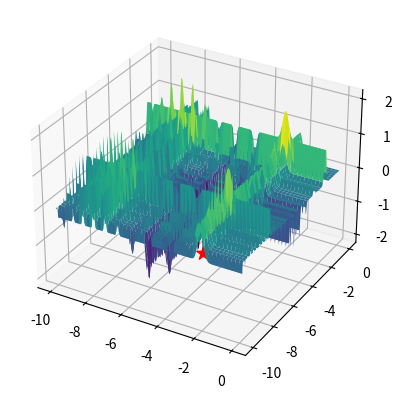
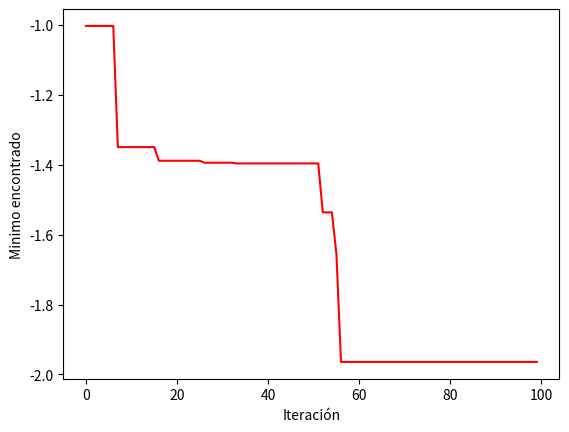

Generate these figures, in order, with matplotlib:
import numpy as np
import matplotlib.pyplot as plt

x_min = -10
x_max = 0
y_min = -10
y_max = 0

# Función a optimizar
def michalewicz(X):
    resultado = 0
    for i in range(len(X)):
        resultado -= np.sin(X[i]) * np.sin(((i + 1) * X[i]**2) / np.pi)**(2 * 10) # m=10
    return resultado

class immune():
    def __init__(self, iterations, population, mutation, cloneRate):
        self.iterations = iterations
        self.cells = [[np.random.uniform(x_min, x_max), np.random.uniform(y_min, y_max)] for i in range(population)]
        self.mutation = mutation
        self.cloneRate = cloneRate
        self.evolution = [],[]
        
        minimum = np.argmin([michalewicz(self.cells[i]) for i in range(len(self.cells))])
        self.best_solution = [self.cells[minimum][0], self.cells[minimum][1], michalewicz(self.cells[minimum])]

    def run(self):
        for it in range(self.iterations):
            affinity = []

            # Evaluación de las soluciones
            for cell in self.cells:
                affinity.append(michalewicz(cell))
            
            # Clonación de las mejores soluciones
            best_solutions = np.argsort(affinity)[:int(len(self.cells) * self.cloneRate)]
            clones = [[self.cells[i][0], self.cells[i][1]] for i in best_solutions]
        
            # Mutación
            mutated_clones = clones
            for clon in mutated_clones:
                for i in range(len(clon)):
                    if np.random.random() < self.mutation:
                        clon[i] += np.random.uniform(-0.2, 0.2)

            # Nueva población
            remain = len(self.cells)-(len(clones)*2)
            self.cells = [[np.random.uniform(x_min, x_max), np.random.uniform(y_min, y_max)] for i in range(remain)]
            for clon in range(len(clones)):
                self.cells.append(clones[clon])
                self.cells.append(mutated_clones[clon])

            # Mejor solución encontrada
            minimum = np.argmin([michalewicz(self.cells[i]) for i in range(len(self.cells))])
            minimum_result = michalewicz(self.cells[minimum])
            if (minimum_result < self.best_solution[2]):
                self.best_solution = [self.cells[minimum][0], self.cells[minimum][1], minimum_result]
                        
            # Evolución
            self.evolution[0].append(it)
            self.evolution[1].append(self.best_solution[2])

clonal = immune(100, 50, 0.3, 0.1) # immune(iterations, population, mutation, cloneRate)
clonal.run()
print("------------------- Resultados -------------------")
print(f"x: {clonal.best_solution[0]} y: {clonal.best_solution[1]}")
print(f"Resultado: {clonal.best_solution[0]}")
print("--------------------------------------------------")

# Función
valX = np.linspace(x_min, x_max, 500)
valY = np.linspace(y_min, y_max, 500)
X, Y = np.meshgrid(valX, valY)
Z = michalewicz([X, Y])
fig, ax = plt.subplots(subplot_kw={"projection":"3d"})
ax.plot_surface(X, Y, Z, cmap="viridis")
ax.scatter(clonal.best_solution[0], clonal.best_solution[1], clonal.best_solution[2], marker='*', color='red', s=100)

# Mejores resultados
figura = plt.figure(num="DE") 
plt.xlabel("Iteración")
plt.ylabel("Minimo encontrado")
plt.plot(clonal.evolution[0], clonal.evolution[1], color='red')

plt.show()